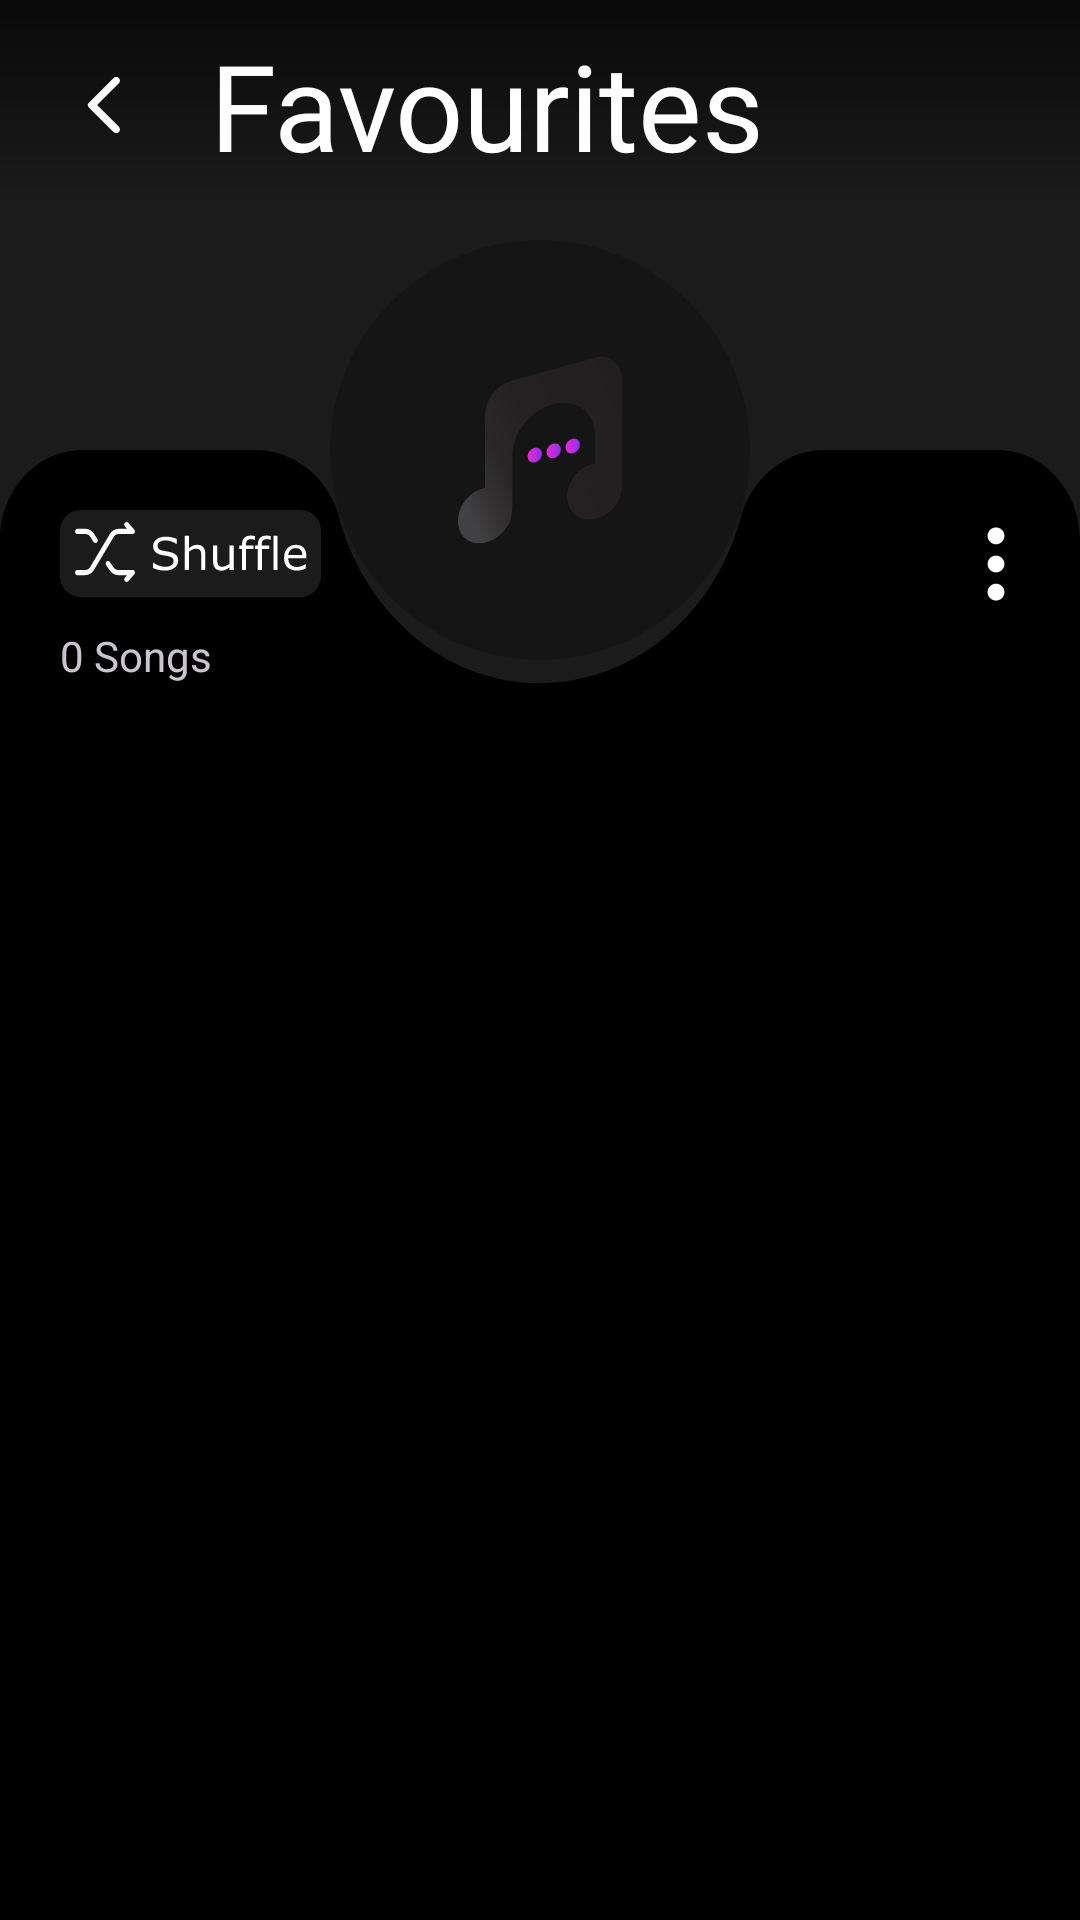

Layout XML and referenced resources for this Android screen:
<!-- AndroidManifest.xml: application theme splash_screen -->
<!-- res/layout/testing.xml -->
<?xml version="1.0" encoding="utf-8"?>
<androidx.coordinatorlayout.widget.CoordinatorLayout
    xmlns:android="http://schemas.android.com/apk/res/android"
    xmlns:tools="http://schemas.android.com/tools"
    xmlns:app="http://schemas.android.com/apk/res-auto"
    android:background="@color/black"
    android:layout_width="match_parent"
    android:layout_height="match_parent">

    <com.google.android.material.appbar.AppBarLayout
        android:id="@+id/appbar"


        android:background="@android:color/transparent"
        android:layout_width="match_parent"
        android:layout_height="wrap_content">

        <com.google.android.material.appbar.CollapsingToolbarLayout
            android:layout_width="match_parent"
            android:layout_height="wrap_content"
            app:contentScrim="@android:color/transparent"
            android:layout_marginBottom="10dp"
            app:layout_scrollFlags="scroll|enterAlways|enterAlwaysCollapsed"
            app:toolbarId="@+id/toolbar">

            <ImageView
                android:id="@+id/banner_image"
                android:layout_width="match_parent"
                android:layout_height="240dp"
                android:scaleType="centerCrop"
                android:src="@color/dark1" />




            <com.google.android.material.imageview.ShapeableImageView
                android:id="@+id/rounded_image"
                android:layout_width="140dp"
                android:layout_height="140dp"
                android:layout_gravity="center_horizontal"
                android:layout_marginTop="80dp"
                android:src="@drawable/artboard_2"
                app:layout_constraintEnd_toEndOf="parent"
                app:layout_constraintStart_toStartOf="parent"
                app:layout_constraintTop_toTopOf="parent"
                app:shapeAppearanceOverlay="@style/roundedCornerShapeFull">

            </com.google.android.material.imageview.ShapeableImageView>

            <RelativeLayout
                android:layout_width="match_parent"
                android:layout_height="70dp"
                android:background="@drawable/gradient_bg_black"
                app:layout_constraintStart_toStartOf="parent"
                app:layout_constraintTop_toTopOf="parent">

                <ImageButton
                    android:id="@+id/back_btn"
                    android:layout_width="50dp"
                    android:layout_height="match_parent"
                    android:layout_marginHorizontal="10dp"
                    android:background="@android:color/transparent"
                    android:contentDescription="@string/back_btn"
                    android:src="@drawable/back_arrow"
                    app:layout_constraintDimensionRatio="H,1:1"
                    android:layout_alignParentStart="true"
                    android:layout_alignParentTop="true">

                </ImageButton>

                <TextView
                    android:id="@+id/playlist_name"
                    android:layout_width="match_parent"
                    android:layout_height="match_parent"
                    android:layout_alignParentTop="true"
                    android:layout_toEndOf="@+id/back_btn"
                    android:ellipsize="marquee"
                    android:focusable="true"
                    android:focusableInTouchMode="true"
                    android:scrollHorizontally="true"
                    android:marqueeRepeatLimit="marquee_forever"
                    android:fontFamily="@font/bagel"
                    android:gravity="start|center_vertical"
                    android:singleLine="true"
                    android:text="@string/fvt_btn"
                    android:textColor="@color/white"
                    android:textSize="40sp">

                </TextView>

            </RelativeLayout>

            <RelativeLayout
                android:id="@+id/subtracted_shape"
                android:layout_width="match_parent"
                android:layout_height="90dp"
                android:layout_marginTop="150dp"

                android:background="@drawable/subtracted_top_rounded_left_right"
                android:orientation="horizontal"
                app:layout_constraintDimensionRatio="H,4.5:1"
                app:layout_constraintEnd_toEndOf="parent"
                app:layout_constraintStart_toStartOf="parent"
                app:layout_constraintTop_toTopOf="parent">

                <ImageButton
                    android:id="@+id/shufflePlaylist"
                    android:layout_width="wrap_content"
                    android:layout_height="wrap_content"
                    android:layout_gravity="top"
                    android:paddingHorizontal="10dp"
                    android:paddingVertical="10dp"
                    android:layout_marginStart="10dp"
                    android:layout_marginTop="10dp"
                    android:background="@android:color/transparent"
                    android:layout_alignParentStart="true"
                    android:layout_alignParentTop="true"
                    android:contentDescription="@string/shuffle_btn"
                    android:src="@drawable/shuffle2" />
                <TextView

                    android:id="@+id/totalSongCount"
                    android:layout_width="wrap_content"
                    android:layout_height="wrap_content"
                    android:layout_marginHorizontal="10dp"
                    android:paddingHorizontal="10dp"
                    android:layout_alignParentStart="true"
                    android:layout_below="@+id/shufflePlaylist"
                    android:text="@string/All_Songs" />

                <ImageButton
                    android:id="@+id/three_dots"
                    android:layout_width="36dp"
                    android:layout_height="36dp"
                    android:src="@drawable/three_dots"
                    android:background="@android:color/transparent"
                    android:layout_marginTop="20dp"
                    android:layout_marginEnd="10dp"
                    android:layout_alignParentEnd="true"
                    >

                </ImageButton>

            </RelativeLayout>

        </com.google.android.material.appbar.CollapsingToolbarLayout>
    </com.google.android.material.appbar.AppBarLayout>

    <androidx.constraintlayout.widget.ConstraintLayout
        android:id="@+id/linearLayout4"
        android:layout_width="match_parent"
        android:layout_height="wrap_content"
        android:layout_marginTop="0dp"
        android:background="@color/black"
        app:layout_behavior="com.google.android.material.appbar.AppBarLayout$ScrollingViewBehavior">


        <LinearLayout
            android:id="@+id/list_container"
            android:layout_width="match_parent"
            android:layout_height="wrap_content"
            android:orientation="vertical"
            app:layout_constraintEnd_toEndOf="parent"
            app:layout_constraintStart_toStartOf="parent"
            app:layout_constraintTop_toTopOf="parent">


            <androidx.recyclerview.widget.RecyclerView
                android:id="@+id/playlistRv"
                android:layout_width="match_parent"
                android:layout_height="wrap_content"
                >


            </androidx.recyclerview.widget.RecyclerView>

        </LinearLayout>


    </androidx.constraintlayout.widget.ConstraintLayout>


</androidx.coordinatorlayout.widget.CoordinatorLayout>
<!-- resources referenced by this layout -->
<resources>
  <color name="black">#FF000000</color>
  <color name="dark1">#1b1b1b</color>
  <color name="white">#FFFFFFFF</color>
  <!-- drawable artboard_2: vector/xml drawable (drawable, 2932 chars, omitted) -->
  <!-- drawable back_arrow (drawable) -->
  <vector xmlns:android="http://schemas.android.com/apk/res/android"
      android:width="24dp"
      android:height="24dp"
      android:viewportWidth="24"
      android:viewportHeight="24">
    <path
        android:pathData="M16.62,2.99c-0.49,-0.49 -1.28,-0.49 -1.77,0L6.54,11.3c-0.39,0.39 -0.39,1.02 0,1.41l8.31,8.31c0.49,0.49 1.28,0.49 1.77,0s0.49,-1.28 0,-1.77L9.38,12l7.25,-7.25c0.48,-0.48 0.48,-1.28 -0.01,-1.76z"
        android:fillColor="#ffffff"/>
  </vector>
  <!-- drawable gradient_bg_black (drawable) -->
  <shape xmlns:android="http://schemas.android.com/apk/res/android" android:shape="rectangle" >
      <gradient
          android:startColor="#B0000000"
  
          android:endColor="@android:color/transparent"
          android:angle="270"/>
  
  
  </shape>
  <!-- drawable shuffle2: vector/xml drawable (drawable, 4755 chars, omitted) -->
  <!-- drawable subtracted_top_rounded_left_right (drawable) -->
  <vector xmlns:android="http://schemas.android.com/apk/res/android"
      android:width="786dp"
      android:height="180dp"
      android:viewportWidth="393"
      android:viewportHeight="90">
      <group>
          <path
              android:fillColor="#FF000000"
              android:fillType="evenOdd"
              android:pathData="M270.28 20.12c-8.71 33.17-38.44 57.6-73.78 57.6-35.33 0-65.06-24.42-73.77-57.59C118 8.33 106.48 0 93 0H30C13.43 0 0 13.43 0 30v60h393V30c0-16.57-13.43-30-30-30h-63c-13.48 0-25 8.33-29.72 20.12Z"/>
      </group>
  </vector>
  <!-- drawable three_dots (drawable) -->
  <vector xmlns:android="http://schemas.android.com/apk/res/android"
      android:width="30dp"
      android:height="30dp"
      android:viewportWidth="30"
      android:viewportHeight="30">
      <path
          android:fillColor="#FFFFFF"
          android:pathData="M17.81 24.38c0 0.74-0.3 1.46-0.82 1.98-0.53 0.53-1.24 0.83-1.99 0.83s-1.46-0.3-1.99-0.83c-0.53-0.52-0.82-1.24-0.82-1.98 0-0.75 0.3-1.47 0.82-2 0.53-0.52 1.24-0.82 1.99-0.82s1.46 0.3 1.99 0.83c0.53 0.52 0.82 1.24 0.82 1.98Zm0-9.38c0 0.75-0.3 1.46-0.82 1.99-0.53 0.53-1.24 0.82-1.99 0.82s-1.46-0.3-1.99-0.82c-0.53-0.53-0.82-1.24-0.82-1.99s0.3-1.46 0.82-1.99c0.53-0.53 1.24-0.82 1.99-0.82s1.46 0.3 1.99 0.82c0.53 0.53 0.82 1.24 0.82 1.99Zm0-9.38c0 0.75-0.3 1.47-0.82 2-0.53 0.52-1.24 0.82-1.99 0.82s-1.46-0.3-1.99-0.83C12.48 7.1 12.2 6.37 12.2 5.62c0-0.74 0.3-1.46 0.82-1.98C13.54 3.1 14.25 2.8 15 2.8s1.46 0.3 1.99 0.83c0.53 0.52 0.82 1.24 0.82 1.98Z"/>
  </vector>
  <string name="All_Songs">0 Songs</string>
  <string name="back_btn">back</string>
  <string name="fvt_btn">Favourites</string>
  <string name="shuffle_btn">Shuffle button</string>
  <style name="roundedCornerShapeFull">
          <item name="cornerFamily">rounded</item>
  
          <item name="cornerSize">50%</item>
  
          
      </style>
  <style name="splash_screen" parent="Theme.Material3.Dark.NoActionBar">
          <item name="android:statusBarColor">@color/black</item>
          <item name="android:windowBackground">@drawable/splash_screen</item>
  
      </style>
  <!-- drawable splash_screen (drawable) -->
  <layer-list xmlns:android="http://schemas.android.com/apk/res/android">
    <item android:drawable="@color/black"></item>
    <item android:drawable="@drawable/splash" android:width="300dp" android:height="300dp" android:gravity="center"></item>
    <item android:drawable="@drawable/by_asghar_" android:width="70dp" android:height="35dp" android:gravity="bottom | center_horizontal" android:bottom="70dp"></item>
  </layer-list>
  <!-- drawable splash: vector/xml drawable (drawable, 26934 chars, omitted) -->
  <!-- drawable by_asghar_: png bitmap (drawable, 1933 bytes) -->
</resources>
